Image classification data set "split_cnn_dataset" (Luki26-png/mango-leaf-classifier on GitHub). Class labels (3): apel mango, dodol mango, harum manis mango.

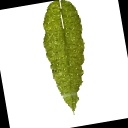
Label: dodol mango

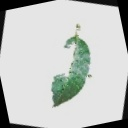
Label: apel mango

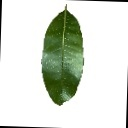
Label: apel mango

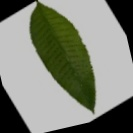
Label: harum manis mango

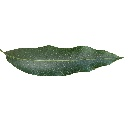
Label: harum manis mango

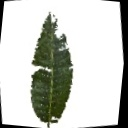
Label: dodol mango
